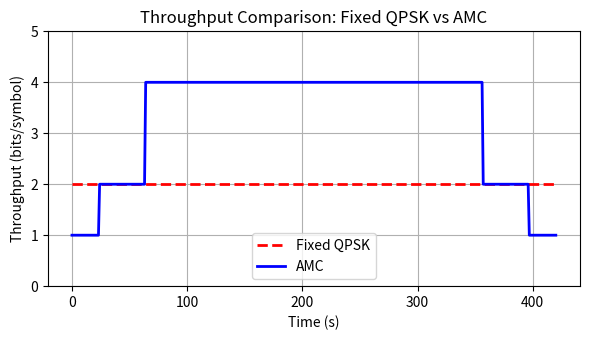

The matplotlib source for this figure:
import numpy as np
import matplotlib.pyplot as plt

# Parameters
T, theta_min, theta_max = 420, 8.2, 90
Re, h = 6371e3, 790e3
wavelength = 3e8 / 1.62e9

# Pass geometry
t = np.arange(0, T + 1)
elev = np.deg2rad(theta_min + (theta_max - theta_min) * np.sin(np.pi * t / T))
alpha = np.pi/2 - elev - np.arcsin(Re * np.cos(elev) / (Re + h))
slant = np.sqrt(Re**2 + (Re + h)**2 - 2 * Re * (Re + h) * np.cos(alpha))

# FSPL and Eb/N0 (peak 16 dB at min FSPL)
fspl = 20 * np.log10(4 * np.pi * slant / wavelength)
EbN0 = 16 - (fspl - fspl.min())

# Throughput
fixed_QPSK = np.full_like(t, 2, dtype=float)
AMC = np.where(EbN0 < 9.6, 1, np.where(EbN0 < 13.5, 2, 4))

# Plot
plt.figure(figsize=(6, 3.5))
plt.plot(t, fixed_QPSK, 'r--', lw=2, label='Fixed QPSK')
plt.plot(t, AMC, 'b-', lw=2, label='AMC')
plt.xlabel('Time (s)'); plt.ylabel('Throughput (bits/symbol)')
plt.title('Throughput Comparison: Fixed QPSK vs AMC')
plt.ylim(0, 5); plt.grid(True); plt.legend()
plt.tight_layout()
plt.savefig('throughput_comparison.png', dpi=150)
plt.show()
